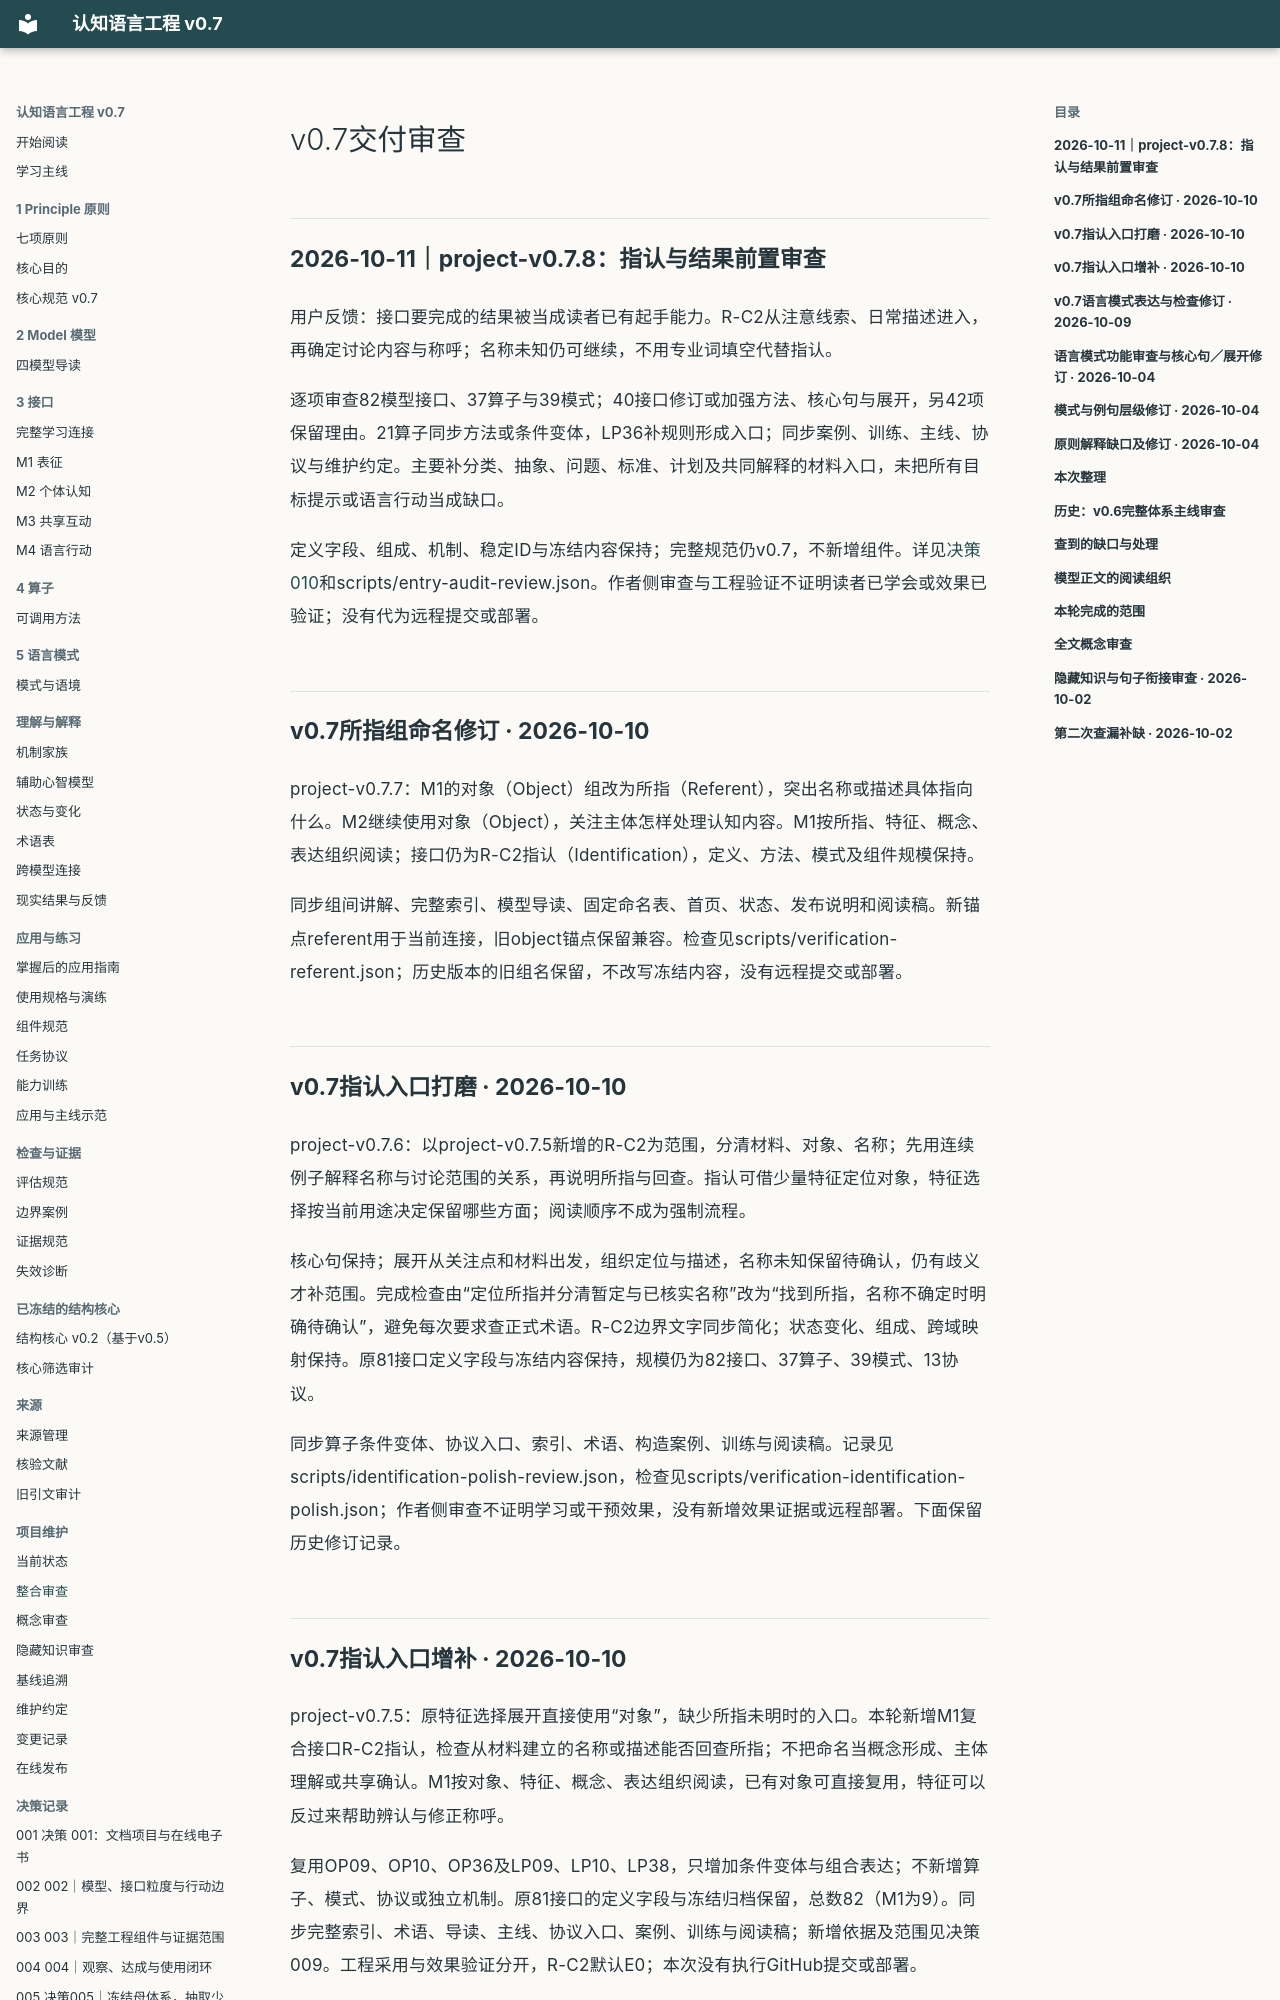

repository: liamamilin/mctrl · page: project/REVIEW_REPORT/index.html · generator: mkdocs

# v0.7交付审查

## 2026-10-11｜project-v0.7.8：指认与结果前置审查

用户反馈：接口要完成的结果被当成读者已有起手能力。R-C2从注意线索、日常描述进入，再确定讨论内容与称呼；名称未知仍可继续，不用专业词填空代替指认。

逐项审查82模型接口、37算子与39模式；40接口修订或加强方法、核心句与展开，另42项保留理由。21算子同步方法或条件变体，LP36补规则形成入口；同步案例、训练、主线、协议与维护约定。主要补分类、抽象、问题、标准、计划及共同解释的材料入口，未把所有目标提示或语言行动当成缺口。

定义字段、组成、机制、稳定ID与冻结内容保持；完整规范仍v0.7，不新增组件。详见[决策010](../decisions/010-entry-audit.md)和scripts/entry-audit-review.json。作者侧审查与工程验证不证明读者已学会或效果已验证；没有代为远程提交或部署。

## v0.7所指组命名修订 · 2026-10-10

project-v0.7.7：M1的对象（Object）组改为所指（Referent），突出名称或描述具体指向什么。M2继续使用对象（Object），关注主体怎样处理认知内容。M1按所指、特征、概念、表达组织阅读；接口仍为R-C2指认（Identification），定义、方法、模式及组件规模保持。

同步组间讲解、完整索引、模型导读、固定命名表、首页、状态、发布说明和阅读稿。新锚点referent用于当前连接，旧object锚点保留兼容。检查见scripts/verification-referent.json；历史版本的旧组名保留，不改写冻结内容，没有远程提交或部署。

## v0.7指认入口打磨 · 2026-10-10

project-v0.7.6：以project-v0.7.5新增的R-C2为范围，分清材料、对象、名称；先用连续例子解释名称与讨论范围的关系，再说明所指与回查。指认可借少量特征定位对象，特征选择按当前用途决定保留哪些方面；阅读顺序不成为强制流程。

核心句保持；展开从关注点和材料出发，组织定位与描述，名称未知保留待确认，仍有歧义才补范围。完成检查由“定位所指并分清暂定与已核实名称”改为“找到所指，名称不确定时明确待确认”，避免每次要求查正式术语。R-C2边界文字同步简化；状态变化、组成、跨域映射保持。原81接口定义字段与冻结内容保持，规模仍为82接口、37算子、39模式、13协议。

同步算子条件变体、协议入口、索引、术语、构造案例、训练与阅读稿。记录见scripts/identification-polish-review.json，检查见scripts/verification-identification-polish.json；作者侧审查不证明学习或干预效果，没有新增效果证据或远程部署。下面保留历史修订记录。
